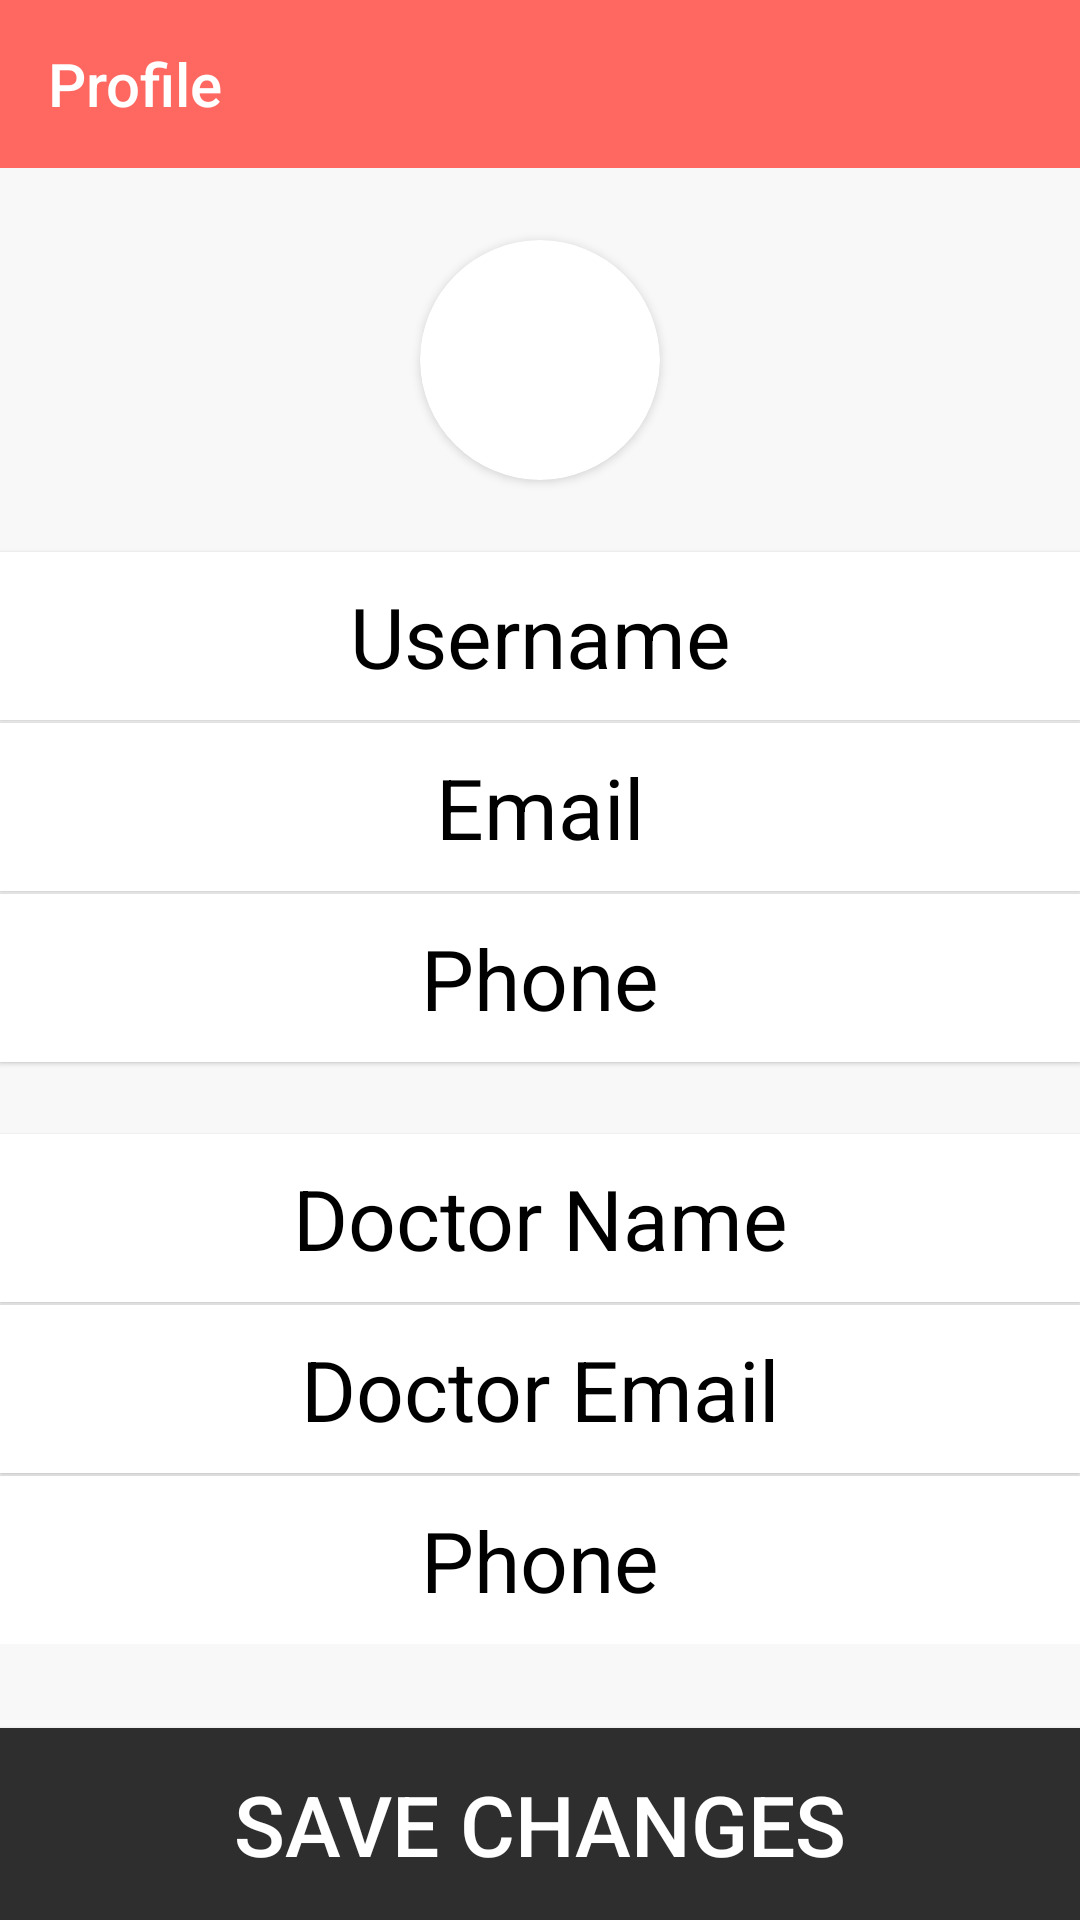

Reconstruct the res/layout file that produces this screen, plus the resources it refers to.
<!-- AndroidManifest.xml: application theme AppTheme -->
<!-- res/layout/user_profile_activity.xml -->
<?xml version="1.0" encoding="utf-8"?>
<RelativeLayout
    xmlns:android="http://schemas.android.com/apk/res/android"
    xmlns:app="http://schemas.android.com/apk/res-auto"
    xmlns:tools="http://schemas.android.com/tools"
    android:id="@+id/container"
    android:orientation="vertical"
    android:layout_height="match_parent"
    android:layout_width="match_parent">

    <ScrollView
        android:id="@+id/profile_sv"
        android:layout_width="match_parent"
        android:layout_height="match_parent"
        android:layout_above="@+id/profile_edit_button"
        android:layout_alignTop="@+id/tool_bar"
        android:layout_marginTop="?attr/actionBarSize"
        android:layout_marginBottom="0dp"
        android:background="#f8f8f8"
        tools:context=".user.UserProfile">

        <androidx.constraintlayout.widget.ConstraintLayout
            android:layout_width="match_parent"
            android:layout_height="wrap_content"
            android:orientation="vertical">

            <androidx.cardview.widget.CardView
                android:id="@+id/profile_picture_view"
                android:layout_width="80dp"
                android:layout_height="80dp"
                android:layout_centerHorizontal="true"
                android:layout_marginTop="24dp"
                android:elevation="12dp"
                android:innerRadius="0dp"
                android:shape="ring"
                android:thicknessRatio="1.9"
                app:cardCornerRadius="40dp"
                app:layout_constraintEnd_toEndOf="parent"
                app:layout_constraintStart_toStartOf="parent"
                app:layout_constraintTop_toTopOf="parent">

                <ImageView
                    android:id="@+id/profile_avatar"
                    android:layout_width="match_parent"
                    android:layout_height="80dp"
                    android:src="@drawable/ic_launcher_foreground" />
            </androidx.cardview.widget.CardView>

            <TextView
                android:id="@+id/username"
                android:layout_width="match_parent"
                android:layout_height="56dip"
                android:layout_marginTop="24dp"
                android:background="@color/white"
                android:elevation="1dp"
                android:gravity="center"
                android:text="Username"
                android:textColor="@color/black"
                android:textSize="28dp"
                app:layout_constraintEnd_toEndOf="parent"
                app:layout_constraintStart_toStartOf="parent"
                app:layout_constraintTop_toBottomOf="@id/profile_picture_view" />

            <EditText
                android:id="@+id/email"
                android:layout_width="match_parent"
                android:layout_height="56dip"
                android:layout_marginTop="1dp"
                android:background="@color/white"
                android:elevation="1dp"
                android:gravity="center"
                android:text="Email"
                android:textColor="@color/black"
                android:textSize="28dp"
                app:layout_constraintEnd_toEndOf="parent"
                app:layout_constraintStart_toStartOf="parent"
                app:layout_constraintTop_toBottomOf="@id/username" />

            <EditText
                android:id="@+id/phone"
                android:layout_width="match_parent"
                android:layout_height="56dip"
                android:layout_marginTop="1dp"
                android:background="@color/white"
                android:elevation="1dp"
                android:gravity="center"
                android:text="Phone"
                android:textColor="@color/black"
                android:textSize="28dp"
                app:layout_constraintEnd_toEndOf="parent"
                app:layout_constraintStart_toStartOf="parent"
                app:layout_constraintTop_toBottomOf="@id/email" />

            <TextView
                android:id="@+id/doc_name"
                android:layout_width="match_parent"
                android:layout_height="56dip"
                android:layout_marginTop="24dp"
                android:background="@color/white"
                android:elevation="1dp"
                android:gravity="center"
                android:text="Doctor Name"
                android:textColor="@color/black"
                android:textSize="28dp"
                app:layout_constraintEnd_toEndOf="parent"
                app:layout_constraintStart_toStartOf="parent"
                app:layout_constraintTop_toBottomOf="@id/phone" />

            <EditText
                android:id="@+id/doc_email"
                android:layout_width="match_parent"
                android:layout_height="56dip"
                android:layout_marginTop="1dp"
                android:background="@color/white"
                android:elevation="1dp"
                android:gravity="center"
                android:text="Doctor Email"
                android:textColor="@color/black"
                android:textSize="28dp"
                app:layout_constraintEnd_toEndOf="parent"
                app:layout_constraintStart_toStartOf="parent"
                app:layout_constraintTop_toBottomOf="@id/doc_name" />

            <EditText
                android:id="@+id/doc_phone"
                android:layout_width="match_parent"
                android:layout_height="56dip"
                android:layout_marginTop="1dp"
                android:background="@color/white"
                android:elevation="1dp"
                android:gravity="center"
                android:text="Phone"
                android:textColor="@color/black"
                android:textSize="28dp"
                app:layout_constraintEnd_toEndOf="parent"
                app:layout_constraintStart_toStartOf="parent"
                app:layout_constraintTop_toBottomOf="@id/doc_email" />

        </androidx.constraintlayout.widget.ConstraintLayout>

    </ScrollView>

    <androidx.appcompat.widget.Toolbar
        android:id="@+id/tool_bar"
        android:layout_width="match_parent"
        android:layout_height="?attr/actionBarSize"
        android:background="@color/colorPrimary"
        android:layout_marginTop="0dp"
        android:theme="@style/AppTheme.Dark"
        app:title="@string/title_profile"
        app:titleTextColor="@color/white" />

    <Button
        android:id="@+id/profile_edit_button"
        android:layout_width="match_parent"
        android:layout_height="64dp"
        android:layout_alignParentStart="true"
        android:layout_alignParentEnd="true"
        android:layout_alignParentBottom="true"
        android:layout_marginStart="0dp"
        android:layout_marginEnd="0dp"
        android:background="#2e2e2e"
        android:gravity="center"
        android:text="Save Changes"
        android:textColor="@color/white"
        android:textSize="28dp" />
</RelativeLayout>
<!-- resources referenced by this layout -->
<resources>
  <color name="black">#000000</color>
  <color name="colorPrimary">#FF6861</color>
  <color name="white">#FFFFFF</color>
  <!-- drawable ic_launcher_foreground: png bitmap (mipmap-hdpi, 5132 bytes) -->
  <string name="title_profile">Profile</string>
  <style name="AppTheme.Dark" parent="Theme.AppCompat.NoActionBar">
          <item name="colorPrimary">@color/primary</item>
          <item name="colorPrimaryDark">@color/primary_dark</item>
          <item name="colorAccent">@color/accent</item>
  
          <item name="android:windowBackground">@color/primary</item>
  
          <item name="colorControlNormal">@color/iron</item>
          <item name="colorControlActivated">@color/white</item>
          <item name="colorControlHighlight">@color/white</item>
          <item name="android:textColorHint">@color/iron</item>
  
          <item name="colorButtonNormal">@color/primary_darker</item>
          <item name="android:colorButtonNormal">@color/primary_darker</item>
      </style>
  <style name="AppTheme" parent="Theme.AppCompat.Light.DarkActionBar">
          
          <item name="colorPrimary">@color/colorPrimary</item>
          
          <item name="colorPrimaryDark">@color/colorPrimary</item>
          <item name="colorAccent">@color/colorAccent</item>
      </style>
  <color name="primary">#E43F3F</color>
  <color name="primary_dark">#E12929</color>
  <color name="accent">#FFFFFF</color>
  <color name="iron">#CCCCCC</color>
  <color name="primary_darker">#CC1D1D</color>
  <color name="colorAccent">#D81B60</color>
</resources>
